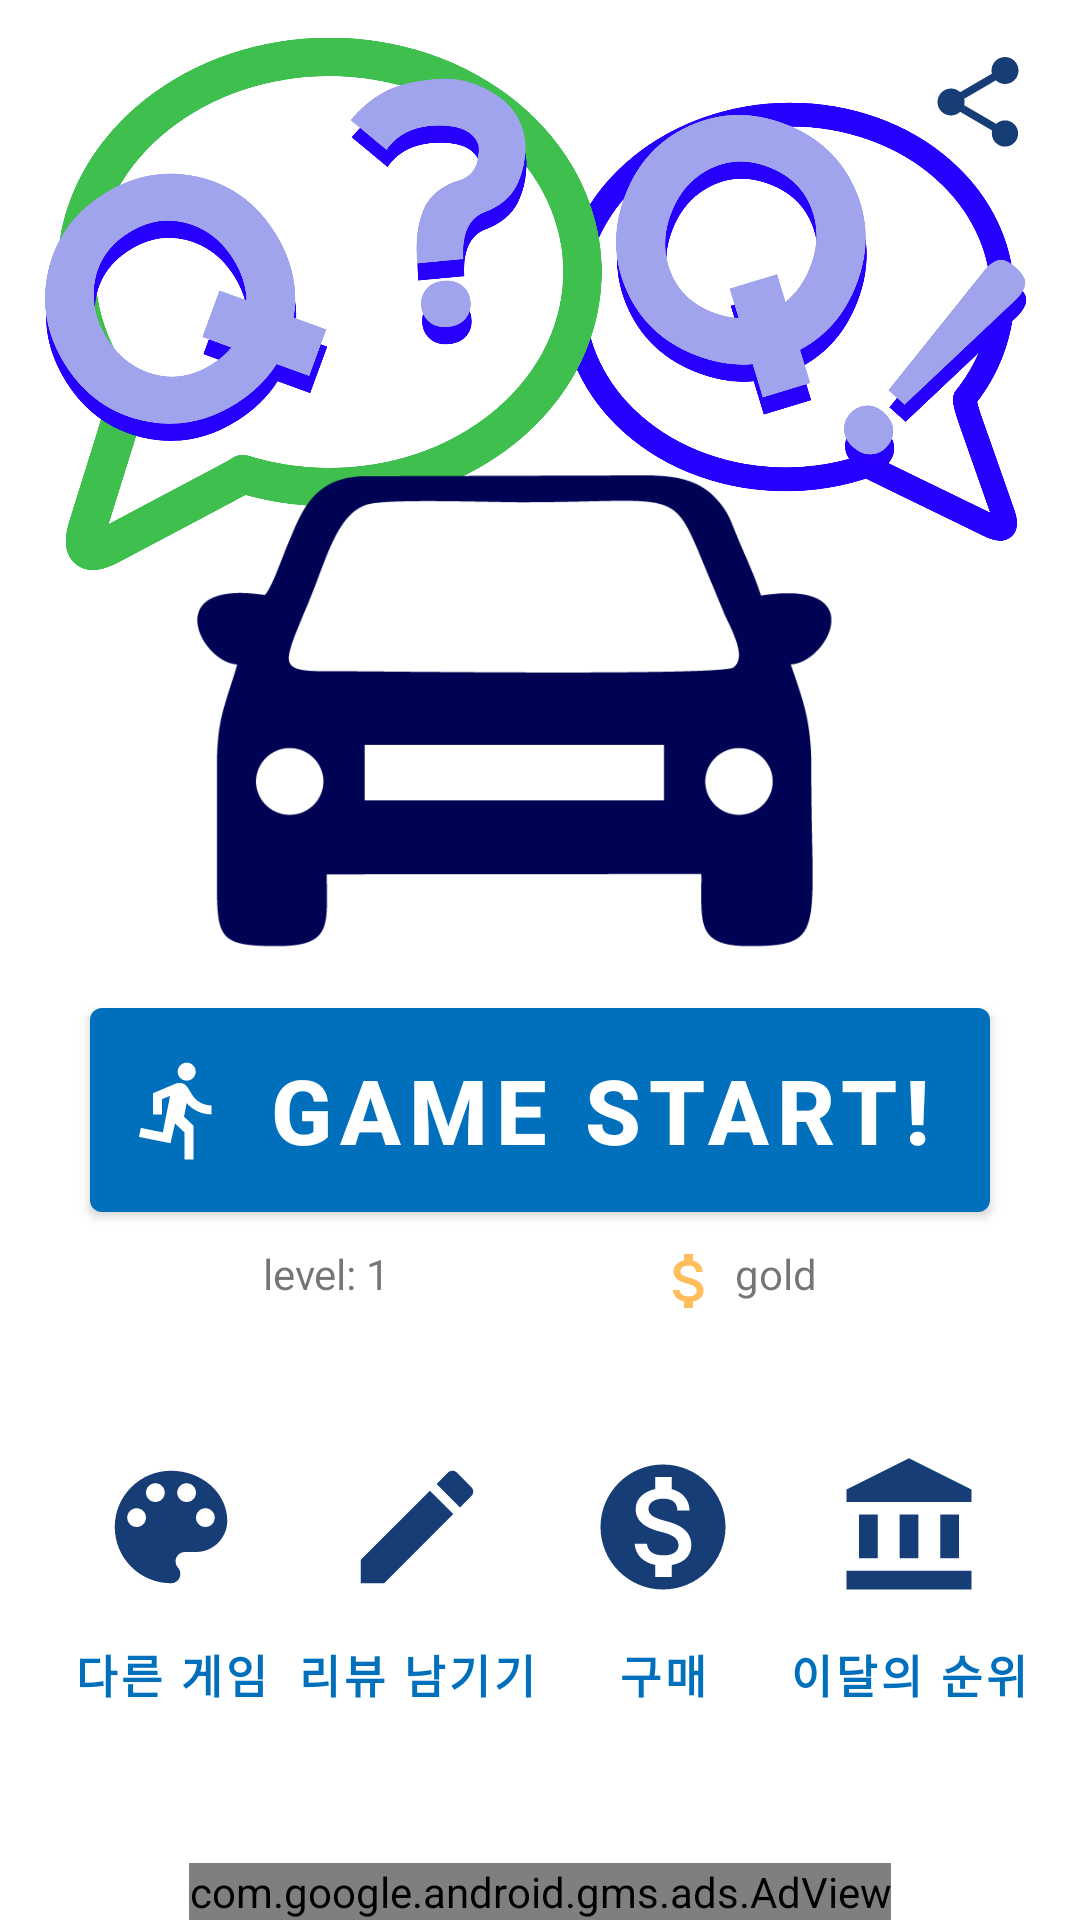

Produce the Android XML layout that renders to this screen, including the resource entries it uses.
<!-- AndroidManifest.xml: application theme AppTheme -->
<!-- res/layout/activity_main.xml -->
<?xml version="1.0" encoding="utf-8"?>
<androidx.constraintlayout.widget.ConstraintLayout xmlns:android="http://schemas.android.com/apk/res/android"
    xmlns:app="http://schemas.android.com/apk/res-auto"
    xmlns:tools="http://schemas.android.com/tools"
    android:layout_width="match_parent"
    android:layout_height="match_parent"
    tools:context=".MainActivity">

    <ImageView
        android:layout_width="match_parent"
        android:layout_height="match_parent"
        android:scaleType="fitStart"
        android:src="@drawable/ic_quiz_car"
        app:layout_constraintEnd_toEndOf="parent"
        app:layout_constraintStart_toStartOf="parent"
        app:layout_constraintTop_toTopOf="parent" />

    <ImageView
        android:id="@+id/share"
        android:layout_width="36dp"
        android:layout_height="36dp"
        android:layout_marginTop="16dp"
        android:src="@drawable/ic_share"
        android:layout_marginEnd="16dp"
        app:layout_constraintEnd_toEndOf="parent"
        app:layout_constraintTop_toTopOf="parent"/>

    <com.google.android.material.button.MaterialButton
        android:id="@+id/word"
        style="@style/Widget.MaterialComponents.Button.Icon"
        android:layout_width="300dp"
        android:layout_height="80dp"
        android:text="Game Start!"
        android:textSize="30dp"
        android:layout_marginTop="100dp"
        android:textStyle="bold"
        app:icon="@drawable/ic_run"
        app:layout_constraintBottom_toBottomOf="parent"
        app:layout_constraintLeft_toLeftOf="parent"
        app:layout_constraintRight_toRightOf="parent"
        app:layout_constraintTop_toTopOf="parent" />

    <TextView
        android:id="@+id/level"
        android:layout_width="wrap_content"
        android:layout_height="wrap_content"
        android:layout_marginTop="5dp"
        android:text="level: 1"
        app:layout_constraintEnd_toStartOf="@id/gold"
        app:layout_constraintStart_toStartOf="parent"
        app:layout_constraintTop_toBottomOf="@id/word" />

    <TextView
        android:id="@+id/gold"
        android:layout_width="wrap_content"
        android:layout_height="24dp"
        android:layout_marginTop="5dp"
        android:drawableStart="@drawable/ic_money"
        android:drawablePadding="3dp"
        android:text="gold"
        app:layout_constraintEnd_toEndOf="parent"
        app:layout_constraintStart_toEndOf="@id/level"
        app:layout_constraintTop_toBottomOf="@id/word" />

    <ImageView
        android:id="@+id/other_game_image"
        android:layout_width="50dp"
        android:layout_height="50dp"
        android:layout_marginTop="50dp"
        android:src="@drawable/ic_palette"
        app:layout_constraintEnd_toStartOf="@id/review_image"
        app:layout_constraintHorizontal_chainStyle="spread"
        app:layout_constraintStart_toStartOf="parent"
        app:layout_constraintTop_toBottomOf="@id/level" />

    <com.google.android.material.button.MaterialButton
        android:id="@+id/other_game"
        style="@style/Widget.MaterialComponents.Button.TextButton"
        android:layout_width="wrap_content"
        android:layout_height="wrap_content"
        android:text="다른 게임"
        android:textSize="15dp"
        android:textStyle="bold"
        app:layout_constraintEnd_toEndOf="@id/other_game_image"
        app:layout_constraintStart_toStartOf="@id/other_game_image"
        app:layout_constraintTop_toBottomOf="@id/other_game_image" />

    <ImageView
        android:id="@+id/review_image"
        android:layout_width="50dp"
        android:layout_height="50dp"
        android:layout_marginTop="50dp"
        android:src="@drawable/ic_review"
        app:layout_constraintEnd_toStartOf="@id/purchase_image"
        app:layout_constraintStart_toEndOf="@id/other_game_image"
        app:layout_constraintTop_toBottomOf="@id/level" />

    <com.google.android.material.button.MaterialButton
        android:id="@+id/review"
        style="@style/Widget.MaterialComponents.Button.TextButton"
        android:layout_width="wrap_content"
        android:layout_height="wrap_content"
        android:text="리뷰 남기기"
        android:textSize="15dp"
        android:textStyle="bold"
        app:layout_constraintEnd_toEndOf="@id/review_image"
        app:layout_constraintStart_toStartOf="@id/review_image"
        app:layout_constraintTop_toBottomOf="@id/review_image" />

    <ImageView
        android:id="@+id/purchase_image"
        android:layout_width="50dp"
        android:layout_height="50dp"
        android:layout_marginTop="50dp"
        android:src="@drawable/ic_purchase"
        app:layout_constraintEnd_toStartOf="@id/rank_image"
        app:layout_constraintStart_toEndOf="@id/review_image"
        app:layout_constraintTop_toBottomOf="@id/level" />

    <com.google.android.material.button.MaterialButton
        android:id="@+id/purchase"
        style="@style/Widget.MaterialComponents.Button.TextButton"
        android:layout_width="wrap_content"
        android:layout_height="wrap_content"
        android:text="구매"
        android:textSize="15dp"
        android:textStyle="bold"
        app:layout_constraintEnd_toEndOf="@id/purchase_image"
        app:layout_constraintStart_toStartOf="@id/purchase_image"
        app:layout_constraintTop_toBottomOf="@id/purchase_image" />

    <ImageView
        android:id="@+id/rank_image"
        android:layout_width="50dp"
        android:layout_height="50dp"
        android:layout_marginTop="50dp"
        android:src="@drawable/ic_rank"
        app:layout_constraintEnd_toEndOf="parent"
        app:layout_constraintStart_toEndOf="@id/purchase_image"
        app:layout_constraintTop_toBottomOf="@id/level" />

    <com.google.android.material.button.MaterialButton
        android:id="@+id/rank"
        style="@style/Widget.MaterialComponents.Button.TextButton"
        android:layout_width="wrap_content"
        android:layout_height="wrap_content"
        android:text="이달의 순위"
        android:textSize="15dp"
        android:textStyle="bold"
        app:layout_constraintEnd_toEndOf="@id/rank_image"
        app:layout_constraintStart_toStartOf="@id/rank_image"
        app:layout_constraintTop_toBottomOf="@id/rank_image" />


    <com.google.android.gms.ads.AdView xmlns:ads="http://schemas.android.com/apk/res-auto"
        android:id="@+id/adView"
        android:layout_width="wrap_content"
        android:layout_height="wrap_content"
        android:layout_alignParentBottom="true"
        android:layout_centerHorizontal="true"
        ads:adSize="BANNER"
        ads:adUnitId="ca-app-pub-3578188838033823/6353110962"
        ads:layout_constraintBottom_toBottomOf="parent"
        ads:layout_constraintEnd_toEndOf="parent"
        ads:layout_constraintStart_toStartOf="parent" />


</androidx.constraintlayout.widget.ConstraintLayout>
<!-- resources referenced by this layout -->
<resources>
  <!-- drawable ic_money (drawable) -->
  <vector android:height="24dp" android:tint="#FFBE5B"
      android:viewportHeight="24" android:viewportWidth="24"
      android:width="24dp" xmlns:android="http://schemas.android.com/apk/res/android">
      <path android:fillColor="@android:color/white" android:pathData="M11.8,10.9c-2.27,-0.59 -3,-1.2 -3,-2.15 0,-1.09 1.01,-1.85 2.7,-1.85 1.78,0 2.44,0.85 2.5,2.1h2.21c-0.07,-1.72 -1.12,-3.3 -3.21,-3.81V3h-3v2.16c-1.94,0.42 -3.5,1.68 -3.5,3.61 0,2.31 1.91,3.46 4.7,4.13 2.5,0.6 3,1.48 3,2.41 0,0.69 -0.49,1.79 -2.7,1.79 -2.06,0 -2.87,-0.92 -2.98,-2.1h-2.2c0.12,2.19 1.76,3.42 3.68,3.83V21h3v-2.15c1.95,-0.37 3.5,-1.5 3.5,-3.55 0,-2.84 -2.43,-3.81 -4.7,-4.4z"/>
  </vector>
  <!-- drawable ic_rank (drawable) -->
  <vector android:height="24dp" android:tint="#173D77"
      android:viewportHeight="24" android:viewportWidth="24"
      android:width="24dp" xmlns:android="http://schemas.android.com/apk/res/android">
      <path android:fillColor="@android:color/white" android:pathData="M4,10h3v7h-3z"/>
      <path android:fillColor="@android:color/white" android:pathData="M10.5,10h3v7h-3z"/>
      <path android:fillColor="@android:color/white" android:pathData="M2,19h20v3h-20z"/>
      <path android:fillColor="@android:color/white" android:pathData="M17,10h3v7h-3z"/>
      <path android:fillColor="@android:color/white" android:pathData="M12,1l-10,5l0,2l20,0l0,-2z"/>
  </vector>
  <!-- drawable ic_review (drawable) -->
  <vector android:height="24dp" android:tint="#173D77"
      android:viewportHeight="24" android:viewportWidth="24"
      android:width="24dp" xmlns:android="http://schemas.android.com/apk/res/android">
      <path android:fillColor="@android:color/white" android:pathData="M3,17.25V21h3.75L17.81,9.94l-3.75,-3.75L3,17.25zM20.71,7.04c0.39,-0.39 0.39,-1.02 0,-1.41l-2.34,-2.34c-0.39,-0.39 -1.02,-0.39 -1.41,0l-1.83,1.83 3.75,3.75 1.83,-1.83z"/>
  </vector>
  <!-- drawable ic_run (drawable) -->
  <vector android:height="36dp" android:tint="#173D77"
      android:viewportHeight="24" android:viewportWidth="24"
      android:width="36dp" xmlns:android="http://schemas.android.com/apk/res/android">
      <path android:fillColor="@android:color/white" android:pathData="M13.49,5.48c1.1,0 2,-0.9 2,-2s-0.9,-2 -2,-2 -2,0.9 -2,2 0.9,2 2,2zM9.89,19.38l1,-4.4 2.1,2v6h2v-7.5l-2.1,-2 0.6,-3c1.3,1.5 3.3,2.5 5.5,2.5v-2c-1.9,0 -3.5,-1 -4.3,-2.4l-1,-1.6c-0.4,-0.6 -1,-1 -1.7,-1 -0.3,0 -0.5,0.1 -0.8,0.1l-5.2,2.2v4.7h2v-3.4l1.8,-0.7 -1.6,8.1 -4.9,-1 -0.4,2 7,1.4z"/>
  </vector>
  <style name="AppTheme" parent="Theme.MaterialComponents.DayNight.NoActionBar">
      
          <item name="colorPrimary">@color/colorPrimary</item>
          <item name="colorPrimaryDark">@color/colorPrimaryDark</item>
          <item name="colorAccent">@color/colorAccent</item>
          
          <item name="android:windowAnimationStyle">@style/CustomActivityAnimation</item>
      </style>
  <color name="colorPrimary">#0070bd</color>
  <color name="colorPrimaryDark">#173D77</color>
  <color name="colorAccent">#105ED5</color>
  <style name="CustomActivityAnimation" parent="@android:style/Animation.Activity">
          <item name="android:activityOpenEnterAnimation">@anim/slide_in_right</item>
          <item name="android:activityOpenExitAnimation">@anim/slide_out_left</item>
          <item name="android:activityCloseEnterAnimation">@anim/slide_in_left</item>
          <item name="android:activityCloseExitAnimation">@anim/slide_out_right</item>
      </style>
</resources>
